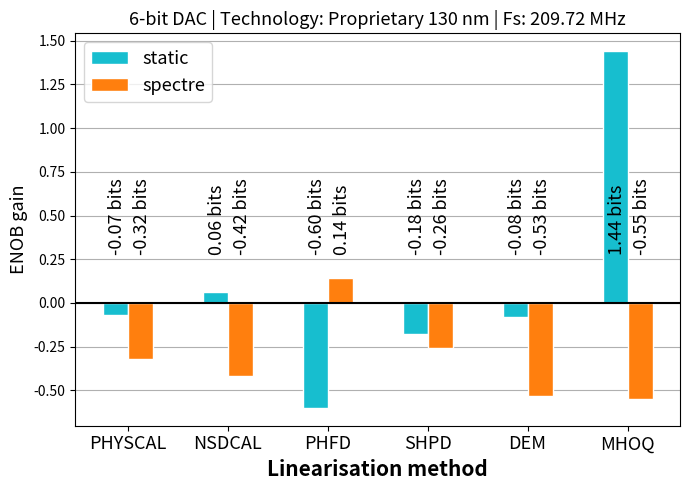

Generate this figure with matplotlib: (Note: this script raises an exception after producing the figure.)
#!/usr/bin/env python3
# -*- coding: utf-8 -*-
"""Gains with some moderate pains

[redacted]
@date: 22.02.2024
@license: BSD 3-Clause
"""

# %%
import numpy as np
import os
from matplotlib import pyplot as plt

# %% DAC  and sampling frequency
DAC_6bit_SKY_Fs_102MHz = 1
DAC_6bit_SKY_Fs_327MHz = 2
DAC_10bit_SKY_Fs_102MHz = 3
DAC_10bit_SKY_Fs_327MHz = 4
DAC_6bit_PRO_Fs_209MHz = 5
DAC_10bit_PRO_Fs_209MHz = 6

# %%
match 5:
    case 1: # 6 bit SkyWater at 1.02 Mhz 
        tech = 'SkyWater'
        node = 'SKY130'
        method0 = 'static'
        method1 = 'spice'

        methods = f'{method0}-{method1}'

        Nb = 6
        Fs = 1.02
        static_baseline = 11.121
        static_physcal = 16.487
        static_nsdcal = 14.416
        static_phfd = 11.283
        static_shpd = 10.750 
        static_dem = 8.645
        static_mhoq= 15.551

        # Spice simulation results
        mos_model_baseline = 11.111
        spice_baseline = mos_model_baseline
        spice_physcal = 15.189
        spice_nsdcal = 14.249
        spice_phfd = 11.173
        spice_shpd = 10.672
        spice_dem = 8.640
        spice_mhoq= 15.004

        
        static_gains = np.array([static_physcal, static_nsdcal, static_phfd, static_shpd, static_dem, static_mhoq]) - static_baseline
        spice_gains = np.array([spice_physcal, spice_nsdcal,  spice_phfd, spice_shpd, spice_dem, spice_mhoq]) - mos_model_baseline
        mos_model_gains = spice_gains

        lin_methods =  ['PHYSCAL', 'NSDCAL', 'PHFD', 'SHPD', 'DEM','MHOQ']

    case 2: # 6-bit SkyWater at 32.07  
        tech = 'SkyWater'
        node = 'SKY130'
        method0 = 'static'
        method1 = 'spice'

        methods = f'{method0}-{method1}'

        Nb = 6
        Fs = 32.07

        static_baseline = 6.051
        static_physcal = 6.832
        static_nsdcal = 8.022
        static_phfd = 6.752
        static_shpd= 3.538
        static_dem = 4.924  
        static_mhoq= 15.551

        # Spice simulation results
        mos_model_baseline = 6.093
        spice_baseline = mos_model_baseline
        spice_physcal = 6.164
        spice_nsdcal = 8.343
        spice_phfd = 6.783
        spice_shpd= 3.522
        spice_dem = 4.874
        spice_mhoq = 1
        # Calculate gains
        static_gains = np.array([static_physcal, static_nsdcal, static_phfd, static_shpd, static_dem, static_mhoq]) - static_baseline
        spice_gains = np.array([spice_physcal, spice_nsdcal,  spice_phfd, spice_shpd, spice_dem, spice_mhoq]) - mos_model_baseline
        mos_model_gains = spice_gains

        lin_methods =  ['PHYSCAL', 'NSDCAL', 'PHFD', 'SHPD', 'DEM', 'MHOQ']

    case 3: # 10 bit SkyWater at 1.02 Mhz 
        tech = 'SkyWater'
        node = 'SKY130'
        method0 = 'static'
        method1 = 'spice'

        methods = f'{method0}-{method1}'

        Nb = 10
        Fs = 1.02
        static_baseline = 4.45
        static_physcal = 8.54
        static_nsdcal = 16.7
        static_phfd = 9.22
        static_shpd = 6.58
        static_dem = 8.06
        static_mhoq= 15.551


        # Spice simulation results
        mos_model_baseline = 6.093
        spice_baseline = mos_model_baseline
        spice_physcal = 6.164
        spice_nsdcal = 8.343
        spice_phfd = 6.783
        spice_shpd= 3.522
        spice_dem = 4.874
        spice_mhoq = 1

        # Calculate gains
        static_gains = np.array([static_physcal, static_nsdcal, static_phfd, static_shpd, static_dem, static_mhoq]) - static_baseline
        spice_gains = np.array([spice_physcal, spice_nsdcal,  spice_phfd, spice_shpd, spice_dem, spice_mhoq]) - mos_model_baseline
        mos_model_gains = spice_gains

        lin_methods =  ['PHYSCAL', 'NSDCAL', 'PHFD', 'SHPD', 'DEM', 'MHOQ']

    case 4: #10 bit SkyWater at 32.07 MHz,
        tech = 'SkyWater'
        node = 'SKY130'
        method0 = 'static'
        method1 = 'spice'

        methods = f'{method0}-{method1}'

        Nb = 10
        Fs = 32.07

        static_baseline = 7.00
        static_physcal = 12.61
        static_nsdcal = 18.65
        static_phfd = 9.93
        static_shpd = 7.80
        static_dem = 9.22
        static_mhoq= 15.551

        # Spice simulation results
        mos_model_baseline = 6.093
        spice_baseline = mos_model_baseline
        spice_physcal = 6.164
        spice_nsdcal = 8.343
        spice_phfd = 6.783
        spice_shpd= 3.522
        spice_dem = 4.874
        spice_mhoq = 1
        # Calculate gains
        static_gains = np.array([static_physcal, static_nsdcal, static_phfd, static_shpd, static_dem, static_mhoq]) - static_baseline
        spice_gains = np.array([spice_physcal, spice_nsdcal,  spice_phfd, spice_shpd, spice_dem, spice_mhoq]) - mos_model_baseline
        mos_model_gains = spice_gains

        lin_methods =  ['PHYSCAL', 'NSDCAL', 'PHFD', 'SHPD', 'DEM', 'MHOQ']
    
    case 5: ## 6 bit ZTC ARTI
        tech = 'Proprietary'
        node = '130 nm'
        method0 = 'static'
        method1 = 'spectre'

        methods = f'{method0}_{method1}'

        Nb = 6
        Fs = 209.72 

        static_baseline = 11.00
        static_physcal = 10.93
        static_nsdcal = 11.06
        static_phfd = 10.40
        static_shpd= 10.82
        static_dem = 10.92
        static_mhoq= 12.44
        

        # Spectre simulation results
        mos_model_baseline = 10.22
        spectre_baseline = mos_model_baseline
        spectre_physcal = 9.90
        spectre_nsdcal = 9.80
        spectre_phfd = 10.36
        spectre_shpd = 9.96
        spectre_dem = 9.69
        spectre_mhoq = 9.67
        
        # Calculate gains
        static_gains = np.array([static_physcal, static_nsdcal, static_phfd, static_shpd, static_dem, static_mhoq]) - static_baseline
        spectre_gains = np.array([spectre_physcal, spectre_nsdcal, spectre_phfd, spectre_shpd, spectre_dem, spectre_mhoq]) - mos_model_baseline
        mos_model_gains = spectre_gains

        lin_methods =  ['PHYSCAL', 'NSDCAL', 'PHFD', 'SHPD', 'DEM','MHOQ']
    
    case 6: # 10 bit ZTC ARTI
        tech = 'Proprietary'
        node = '130 nm'
        method0 = 'static'
        method1 = 'sprectre'

        methods = f'{method0}-{method1}'

        Nb = 10
        Fs = 209.72 

        static_baseline = 10.99 
        static_physcal = 14.96 
        static_nsdcal = 18.78 
        static_phfd = 14.35 
        static_shpd= 11.66 
        static_dem = 12.32 
        static_mhoq= 9.99 


        # Spectre simulation results
        mos_model_baseline = 8.92
        spectre_baseline = mos_model_baseline
        spectre_physcal = 8.66
        spectre_nsdcal = 8.50
        spectre_phfd = 9.43
        spectre_shpd = 8.92
        spectre_dem = 8.05
        spectre_mhoq = 9.23
        

        # Calculate gains
        static_gains = np.array([static_physcal, static_nsdcal, static_phfd, static_shpd, static_dem, static_mhoq]) - static_baseline
        spectre_gains = np.array([spectre_physcal, spectre_nsdcal, spectre_phfd, spectre_shpd, spectre_dem, spectre_mhoq]) - mos_model_baseline
        mos_model_gains = spectre_gains

        lin_methods =  ['PHYSCAL', 'NSDCAL', 'PHFD', 'SHPD', 'DEM','MHOQ']

# %% Plots
barWidth = 0.25
# set position of the bar on X axis
bar1 = np.arange(static_gains.size)
bar2 = [x + barWidth for x in bar1] 
bar3 = [x + barWidth for x in bar2]

# % Draw plot
fig, ax = plt.subplots(figsize = (7,5))
plt.axhline(y = 0, color = 'black', linestyle = '-')
b1 = plt.bar(bar2, static_gains,    width = barWidth, color = 'tab:cyan',   edgecolor = 'white', label = method0)
b2 = plt.bar(bar3, mos_model_gains, width = barWidth, color = 'tab:orange', edgecolor = 'white', label = method1)
# match methods:
#     case "static-spice":
#         b2 = plt.bar(bar3, spice_gains, width = barWidth,  color = 'tab:orange',edgecolor = 'white', label = 'SPICE')
#     case "static-spectre":
#         b2 = plt.bar(bar3, spectre_gains, width = barWidth,  color = 'tab:orange',edgecolor = 'white', label = 'Spectre')

plt.xlabel('Linearisation method', fontweight ='bold', fontsize = 15) 
plt.ylabel('ENOB gain', fontsize = 13) 

pos_xticks = np.array([r + barWidth for r in range(len(static_gains))]) + barWidth/2
plt.xticks(pos_xticks, lin_methods , fontsize = 13)

fontsize = 13

ah = []
for rect in b1 + b2 :
    height = rect.get_height()
    ah.append(height)
    if height > 0 :
        plt.text(rect.get_x() + rect.get_width()/2.0 - 0.075, 0.3, f'{height:.2f} bits', rotation=90, fontsize=fontsize)
    if height < 0 :
        plt.text(rect.get_x() + rect.get_width()/2.0 - 0.075, 0.3, f'{height:.2f} bits', rotation=90, fontsize=fontsize)

# Adjust location of the value Fs    
# ax.text(1, -1.2,  f'Fs = {Fs} MHz',  ha='right', va='bottom', fontsize = "20")

# for rect in b1 + b2:
#     height = rect.get_height()
#     if height > 0 :
#         plt.text(rect.get_x() + rect.get_width() / 2.0 -0.03, -1, '1.02 MHz', rotation = 90, fontsize = 13)        
#     if height < 0 :
#         plt.text(rect.get_x() + rect.get_width() / 2.0 -0.03, 0.3, '1.02 MHz', rotation = 90, fontsize = 13)

# for rect in b3 + b4:
#     height = rect.get_height()
#     if height > 0 :
#         plt.text(rect.get_x() + rect.get_width() / 2.0 -0.03, -1.25, '1 MHz', rotation = 90, fontsize = 13)        
#     if height < 0 :
#         plt.text(rect.get_x() + rect.get_width() / 2.0 -0.03, 0.5, '1 MHz', rotation = 90, fontsize = 13)        

plt.title(f"{int(Nb)}-bit DAC | Technology: {tech} {node} | Fs: {Fs} MHz", fontsize = "13")

# plt.title(f"{int(Nb)}-bit DAC | Technology: {tech} {node} | Fs: {Fs} MHz\n{method0} baseline: {static_baseline} bits | {method1} baseline: {mos_model_baseline} bits", fontsize = "13")
plt.legend(fontsize="13", loc='upper left')
ax.set_axisbelow(True)
ax.grid(zorder=0, axis = "y")
fig.tight_layout()
# plt.savefig(f"Gainplot-{Nb}bits.pdf")

# %%
# fname = f"figures/Gainplot_{Nb}b_{tech}_{node}_{int(Fs)}MHz_{methods}".replace(" ", "_")
# fname = str(fname)
# fig.savefig(fname + ".svg", format='svg', bbox_inches='tight') # Practical for PowerPoint and other applications
# fig.savefig(fname + ".pdf", format='pdf', bbox_inches='tight') # Best for LaTeX

# %%

# fname = f"Gainplot_{Nb}b_{tech}_{node}_{int(Fs)}MHz_{methods}".replace(" ", "_")
fname = f"Gainplot_{Nb}b_{tech}_{node}_{int(Fs)}MHz_{methods}".replace(" ", "_")
fname = str(fname)

script_dir = os.path.dirname(__file__)
results_dir = os.path.join(script_dir, 'Figures/')
if not os.path.isdir(results_dir):
    os.makedirs(results_dir)

# plt.plot([1,2,3,4])
# plt.ylabel('some numbers')
fig.savefig(results_dir + fname + ".svg", format ='svg', bbox_inches ='tight')
fig.savefig(results_dir + fname + ".pdf", format ='pdf', bbox_inches ='tight')

# fig.savefig(fname + ".svg", format='svg', bbox_inches='tight') # Practical for PowerPoint and other applications
# fig.savefig(fname + ".pdf", format='pdf', bbox_inches='tight') # Best for LaTeX
# %%
